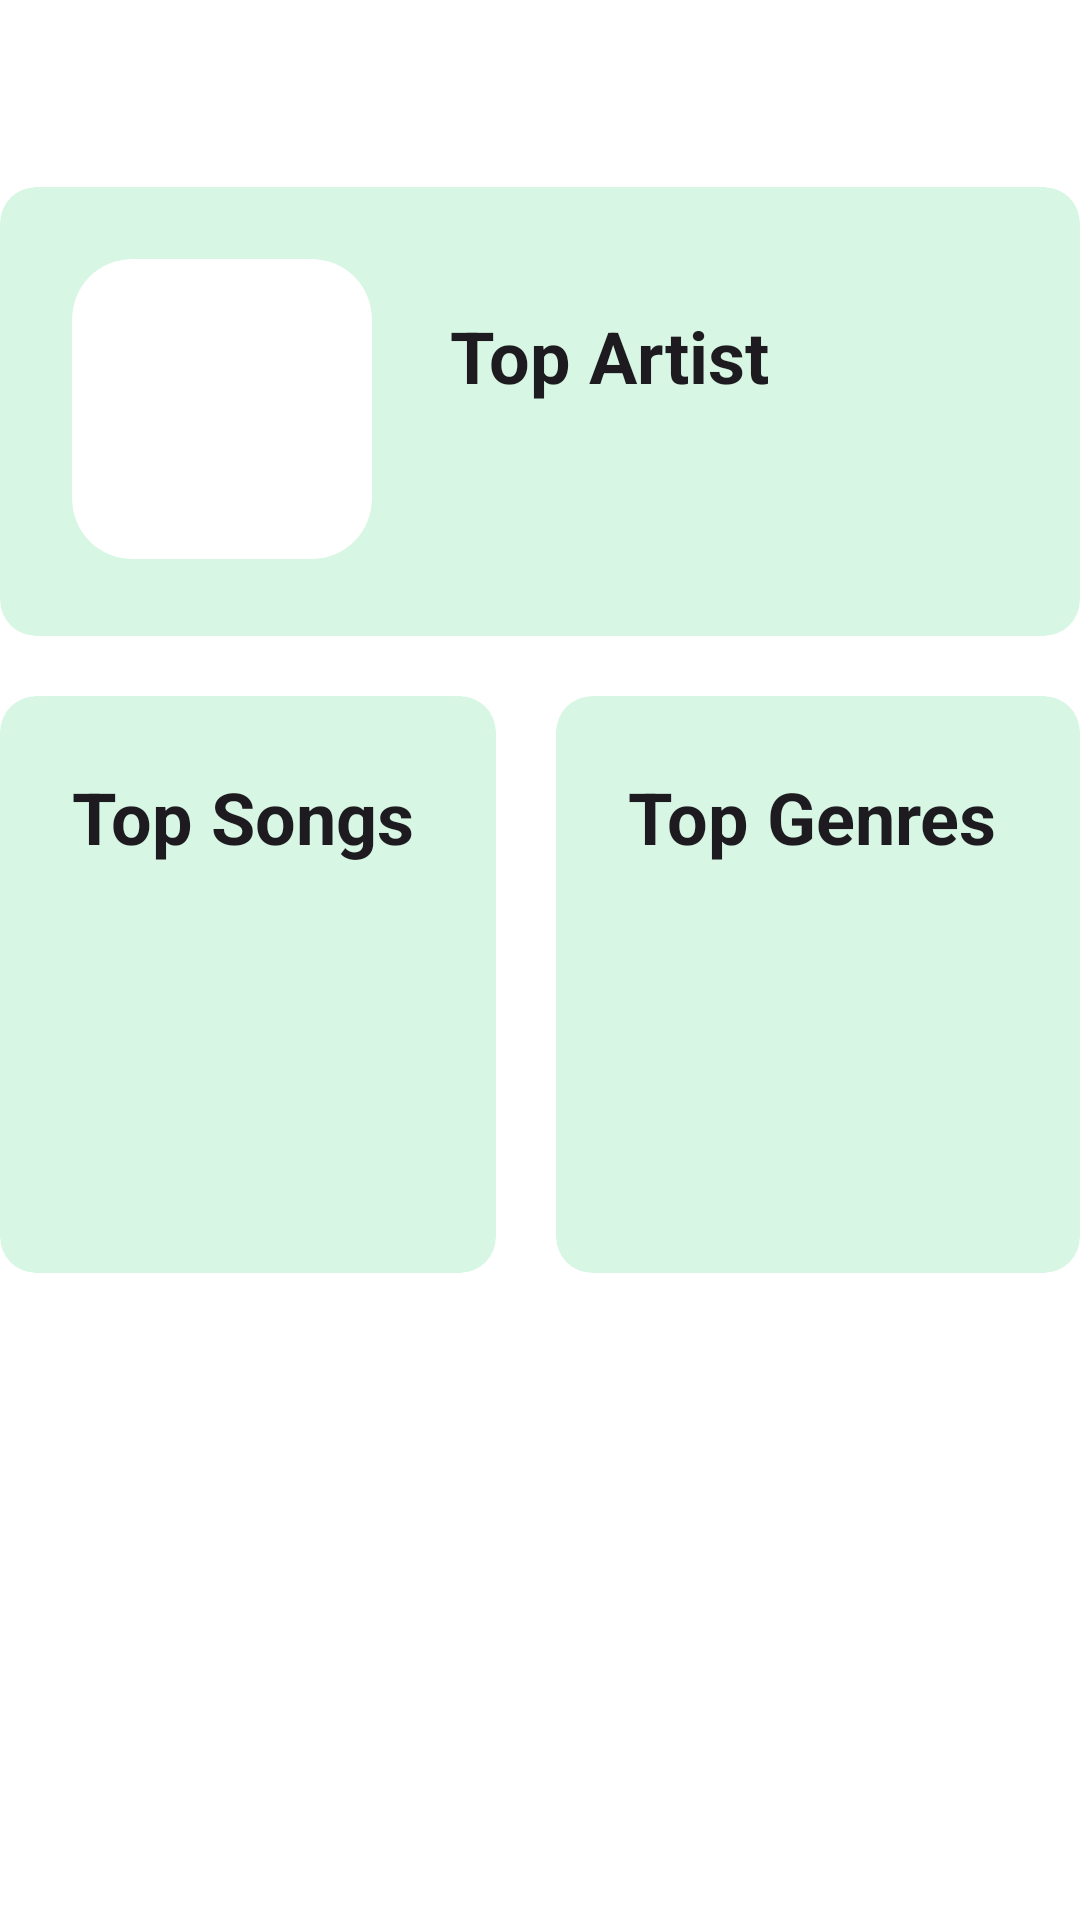

Layout XML and referenced resources for this Android screen:
<!-- AndroidManifest.xml: application theme Theme.Wrapped -->
<!-- res/layout/past_wrapped_view.xml -->
<?xml version="1.0" encoding="utf-8"?>
<LinearLayout xmlns:android="http://schemas.android.com/apk/res/android"
    android:layout_width="match_parent"
    xmlns:app="http://schemas.android.com/apk/res-auto"
    android:orientation="vertical"
    android:layout_marginBottom="60dp"
    android:layout_height="match_parent">

    <TextView
        android:layout_width="wrap_content"
        android:layout_height="wrap_content"
        android:id="@+id/titleText"
        android:text="@string/empty"
        android:textAppearance="?attr/textAppearanceHeadline5"
        android:textStyle="bold"
        android:layout_marginBottom="30dp"
        />

    <com.google.android.material.card.MaterialCardView
        android:id="@+id/lastYearArtistCard"
        android:layout_width="match_parent"
        android:layout_height="wrap_content"
        android:layout_marginBottom="20dp"
        style="?attr/materialCardViewFilledStyle"
        app:cardBackgroundColor="@color/md_theme_light_secondaryContainer"
        >

        <LinearLayout
            android:layout_width="match_parent"
            android:layout_height="wrap_content"
            android:padding="24dp"
            android:orientation="horizontal">

            <androidx.cardview.widget.CardView
                android:layout_width="100dp"
                android:layout_height="wrap_content"
                android:layout_marginRight="10dp"
                app:cardElevation="0dp"
                app:cardCornerRadius="20dp">

                <ImageView
                    android:layout_width="100dp"
                    android:layout_height="100dp"
                    android:layout_gravity="center"
                    android:contentDescription="@string/placeholderImageDesc"
                    android:id="@+id/topArtistImage"
                    android:scaleType="fitCenter"
                    app:srcCompat="@drawable/ic_launcher_background" />
            </androidx.cardview.widget.CardView>

            <LinearLayout
                android:layout_width="wrap_content"
                android:layout_height="wrap_content"
                android:orientation="vertical"
                android:padding="16dp">

                
                <TextView
                    android:layout_width="wrap_content"
                    android:layout_height="wrap_content"
                    android:text="@string/topArtistText"
                    android:textStyle="bold"
                    android:textAppearance="?attr/textAppearanceHeadline5" />

                <TextView
                    android:layout_width="wrap_content"
                    android:layout_height="wrap_content"
                    android:layout_marginTop="8dp"
                    android:text="@string/empty"
                    android:id="@+id/topArtistText"
                    android:textAppearance="?attr/textAppearanceTitleLarge"
                    android:textColor="?android:attr/textColorSecondary" />

            </LinearLayout>

        </LinearLayout>

    </com.google.android.material.card.MaterialCardView>

    <LinearLayout
        android:layout_width="match_parent"
        android:weightSum="2"
        android:layout_marginBottom="20dp"
        android:layout_height="wrap_content">
        <com.google.android.material.card.MaterialCardView
            android:id="@+id/lastYearTopSongs"
            android:layout_width="wrap_content"
            android:layout_height="wrap_content"
            android:layout_marginEnd="10dp"
            android:layout_weight="1"
            style="?attr/materialCardViewFilledStyle"
            app:cardBackgroundColor="@color/md_theme_light_secondaryContainer"
            >

            <LinearLayout
                android:layout_width="wrap_content"
                android:layout_height="wrap_content"
                android:orientation="vertical"
                android:padding="24dp">

                
                <TextView
                    android:layout_width="wrap_content"
                    android:layout_height="wrap_content"
                    android:text="@string/topSongsText"
                    android:textStyle="bold"
                    android:textAppearance="?attr/textAppearanceHeadline5" />

                <TextView
                    android:layout_width="wrap_content"
                    android:layout_height="wrap_content"
                    android:layout_marginTop="8dp"
                    android:text="@string/empty"
                    android:id="@+id/firstSongText"
                    android:textAppearance="?attr/textAppearanceTitleLarge"
                    android:textColor="?android:attr/textColorSecondary" />

                <TextView
                    android:layout_width="wrap_content"
                    android:layout_height="wrap_content"
                    android:layout_marginTop="8dp"
                    android:text="@string/empty"
                    android:id="@+id/secondSongText"
                    android:textAppearance="?attr/textAppearanceTitleLarge"
                    android:textColor="?android:attr/textColorSecondary" />

                <TextView
                    android:layout_width="wrap_content"
                    android:layout_height="wrap_content"
                    android:layout_marginTop="8dp"
                    android:text="@string/empty"
                    android:id="@+id/thirdSongText"
                    android:textAppearance="?attr/textAppearanceTitleLarge"
                    android:textColor="?android:attr/textColorSecondary" />

            </LinearLayout>

        </com.google.android.material.card.MaterialCardView>
        <com.google.android.material.card.MaterialCardView
            android:id="@+id/lastYearTopGenres"
            android:layout_width="wrap_content"
            android:layout_height="wrap_content"
            android:layout_marginStart="10dp"
            android:layout_weight="1"
            style="?attr/materialCardViewFilledStyle"
            app:cardBackgroundColor="@color/md_theme_light_secondaryContainer"
            >

            <LinearLayout
                android:layout_width="wrap_content"
                android:layout_height="wrap_content"
                android:orientation="vertical"
                android:padding="24dp">

                
                <TextView
                    android:layout_width="wrap_content"
                    android:layout_height="wrap_content"
                    android:text="@string/topGenresText"
                    android:textStyle="bold"
                    android:textAppearance="?attr/textAppearanceHeadline5" />

                <TextView
                    android:layout_width="wrap_content"
                    android:layout_height="wrap_content"
                    android:layout_marginTop="8dp"
                    android:text="@string/empty"
                    android:id="@+id/firstGenreText"
                    android:textAppearance="?attr/textAppearanceTitleLarge"
                    android:textColor="?android:attr/textColorSecondary" />

                <TextView
                    android:layout_width="wrap_content"
                    android:layout_height="wrap_content"
                    android:layout_marginTop="8dp"
                    android:text="@string/empty"
                    android:id="@+id/secondGenreText"
                    android:textAppearance="?attr/textAppearanceTitleLarge"
                    android:textColor="?android:attr/textColorSecondary" />

                <TextView
                    android:layout_width="wrap_content"
                    android:layout_height="wrap_content"
                    android:layout_marginTop="8dp"
                    android:text="@string/empty"
                    android:id="@+id/thirdGenreText"
                    android:textAppearance="?attr/textAppearanceTitleLarge"
                    android:textColor="?android:attr/textColorSecondary" />

            </LinearLayout>

        </com.google.android.material.card.MaterialCardView>
    </LinearLayout>

</LinearLayout>
<!-- resources referenced by this layout -->
<resources>
  <color name="md_theme_light_secondaryContainer">#D7F6E3</color>
  <string name="empty" />
  <string name="placeholderImageDesc">Placeholder Image</string>
  <string name="topArtistText">Top Artist</string>
  <string name="topGenresText">Top Genres</string>
  <string name="topSongsText">Top Songs</string>
  <style name="Theme.Wrapped" parent="AppTheme">
          
          <item name="android:navigationBarColor">@android:color/transparent</item>
          <item name="android:statusBarColor">@android:color/transparent</item>
          <item name="android:windowLightStatusBar">?attr/isLightTheme</item>
  
      </style>
  <color name="md_theme_light_primary">#3FAC65</color>
  <color name="md_theme_light_onPrimary">#FFFFFF</color>
  <color name="md_theme_light_primaryContainer">#68E895</color>
  <color name="md_theme_light_onPrimaryContainer">#292F36</color>
  <color name="md_theme_light_secondary">#A9D8B9</color>
  <color name="md_theme_light_onSecondary">#FFFFFF</color>
  <color name="md_theme_light_onSecondaryContainer">#292F36</color>
  <color name="md_theme_light_tertiary">#006874</color>
  <color name="md_theme_light_onTertiary">#FFFFFF</color>
  <color name="md_theme_light_tertiaryContainer">#96E1ED</color>
  <color name="md_theme_light_onTertiaryContainer">#292F36</color>
  <color name="md_theme_light_error">#BA1A1A</color>
  <color name="md_theme_light_errorContainer">#FFDAD6</color>
  <color name="md_theme_light_onError">#FFFFFF</color>
  <color name="md_theme_light_onErrorContainer">#410002</color>
  <color name="md_theme_light_background">#FFFFFF</color>
  <color name="md_theme_light_onBackground">#292F36</color>
  <color name="md_theme_light_surface">#FFFFFF</color>
  <color name="md_theme_light_onSurface">#292F36</color>
  <color name="md_theme_light_surfaceVariant">#ABDFBD</color>
  <color name="md_theme_light_onSurfaceVariant">#424940</color>
  <color name="md_theme_light_outline">#707979</color>
  <color name="md_theme_light_inverseOnSurface">#D6F6FF</color>
  <color name="md_theme_light_inverseSurface">#00363F</color>
  <color name="md_theme_light_inversePrimary">#53E076</color>
  <color name="md_theme_light_disabled">#dddddd</color>
</resources>
